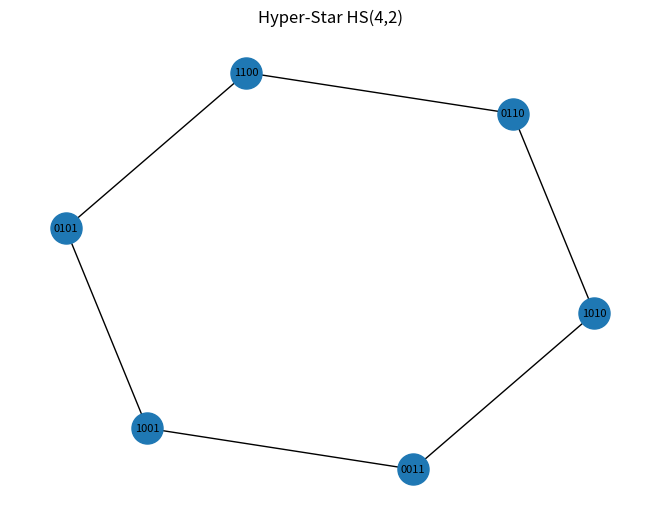
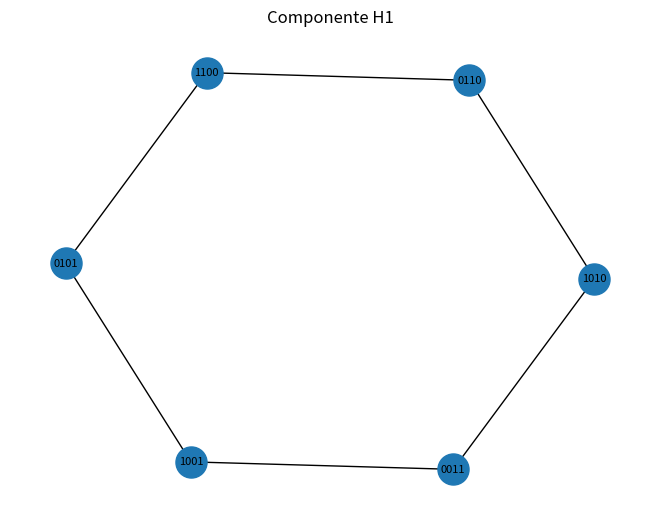

Write the Python code that produced these figures, in order.
import itertools
import networkx as nx
import matplotlib.pyplot as plt


# =====================================================
# Construção da Hyper-Star HS(n, k)
# =====================================================

def generate_hyperstar(n, k):

    G = nx.Graph()

    # gera todos os vértices com exatamente k bits 1
    vertices = []
    for bits in itertools.product([0, 1], repeat=n):
        if sum(bits) == k:
            vertices.append(bits)

    # adiciona vértices
    for v in vertices:
        G.add_node(v)

    # adiciona arestas (troca posição 0 com i)
    for v in vertices:
        for i in range(1, n):
            if v[0] != v[i]:
                new_v = list(v)
                new_v[0], new_v[i] = new_v[i], new_v[0]
                new_v = tuple(new_v)

                if new_v in G:
                    G.add_edge(v, new_v)

    return G


# =====================================================
# Algorithm 1 – DecompositionHyperStar
# =====================================================

def decomposition_hyperstar(H):

    G = H.copy()
    components = []

    while len(G.nodes) > 0:

        # δ(G) = grau mínimo
        min_degree = min(dict(G.degree()).values())

        # escolhe vértice com grau mínimo
        for v in G.nodes:
            if G.degree(v) == min_degree:
                start = v
                break

        # encontra conjunto S conectado com grau mínimo
        S = set()
        stack = [start]

        while stack:
            node = stack.pop()
            if node not in S and G.degree(node) == min_degree:
                S.add(node)
                for neighbor in G.neighbors(node):
                    if G.degree(neighbor) == min_degree:
                        stack.append(neighbor)

        # Hi = fecho de S (subgrafo induzido)
        Hi = G.subgraph(S).copy()
        components.append(Hi)

        # remove S do grafo
        G.remove_nodes_from(S)

    return components


# =====================================================
# Plotagem
# =====================================================

def plot_graph(G, title="Graph"):

    pos = nx.spring_layout(G)

    plt.figure()
    nx.draw(
        G,
        pos,
        with_labels=False,
        node_size=500,
    )

    labels = {v: ''.join(map(str, v)) for v in G.nodes}
    nx.draw_networkx_labels(G, pos, labels, font_size=8)

    plt.title(title)
    plt.show()


# =====================================================
# TESTE
# =====================================================

if __name__ == "__main__":

    n = 4
    k = 2

    print(f"Gerando Hyper-Star HS({n},{k})")

    H = generate_hyperstar(n, k)

    print("Plotando Hyper-Star original...")
    plot_graph(H, "Hyper-Star HS(4,2)")

    print("Executando DecompositionHyperStar...")
    components = decomposition_hyperstar(H)

    print(f"Número de componentes encontrados: {len(components)}")

    for i, comp in enumerate(components):
        plot_graph(comp, f"Componente H{i+1}")
